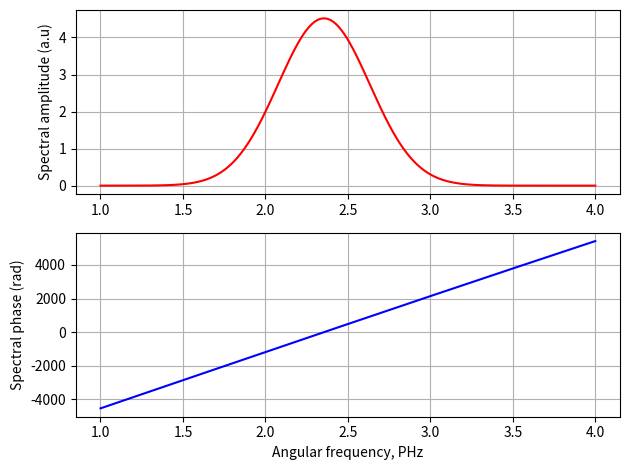
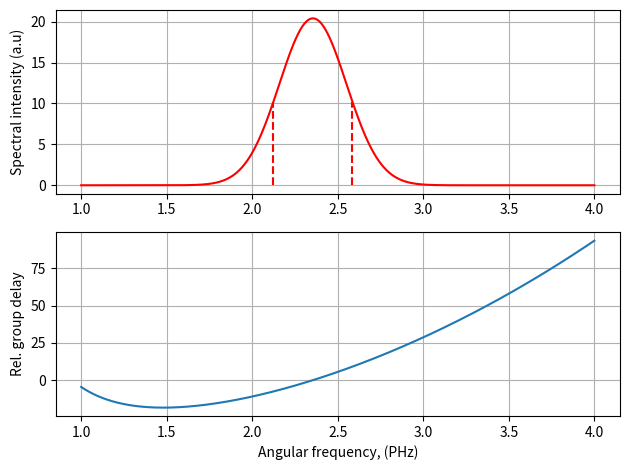
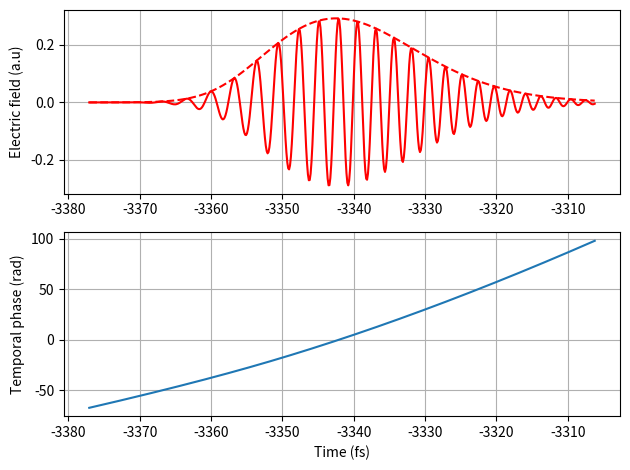
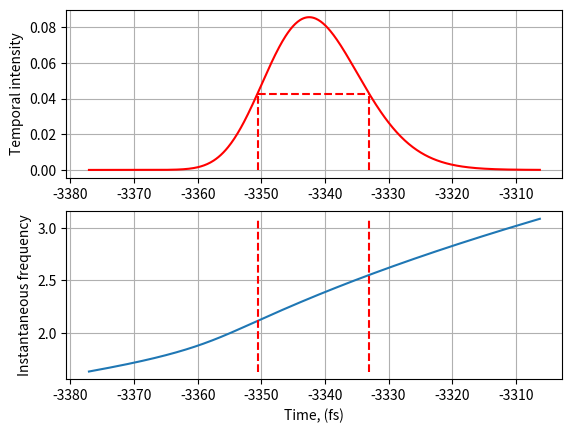

Recreate these plots in Python, in order.
# -*- coding: utf-8 -*-
"""
Created on Sat Dec  9 22:13:46 2023

@author: Owner
"""

import numpy as np 
import matplotlib.pyplot as plt 
plt.close('all')

c=299.792  #nm/fs
lmbda=800 
tau0=6 
om0=2*np.pi*c/lmbda

OM=50
N=2**16
dOM=OM/N
om=np.arange(-OM/2, OM/2, dOM)
dt=2*np.pi/OM 

# =============================================================================
# SF10 gType=1,  range: 0.38, 2.5
# BK7 gType=2, range:0.3, 2.5
# FS gType=3, range:0.21, 6.7
# =============================================================================

def refindex(an_freq, gType):
    if an_freq==0:
        x=0.8           #um
    else:
        x=(2*np.pi*c/an_freq)*1e-3
    if gType==1 and x>0.38 and x<2.5:
        return (1+1.62153902/(1-0.0122241457/x**2)+0.256287842/(1-0.0595736775/x**2)+1.64447552/(1-147.468793/x**2))**.5
    elif gType==2 and x>0.3 and x<2.5:
        return (1+1.03961212/(1-0.00600069867/x**2)+0.231792344/(1-0.0200179144/x**2)+1.01046945/(1-103.560653/x**2))**.5    
    elif gType==3 and x>0.21 and x<6.7:
        return (1+0.6961663/(1-(0.0684043/x)**2)+0.4079426/(1-(0.1162414/x)**2)+0.8974794/(1-(9.896161/x)**2))**.5
    else: return 1

#Test function: 
def testing(lmda, gType):   #here lmbda in mkm (1e06 m)
    lmbda1=lmda*1e3      #here lmda in nm
    an_freq1=2*np.pi*c/lmbda1      # an frequency in PHz
    n1=refindex(an_freq1, gType)
    print("calculates \t", n1)

print("Should return \t 1.7113")
testing(0.8, 1)
print("Should return \t 1.5131")
testing(0.7, 2)
print("Should return \t  1.4504")
testing(1, 3)
print("Should return 1")
testing(0.1, 1)
testing(3, 2)
testing(7, 3)

#Optical transfer function for FS gType=3: 
L=1*1e6        #in nm 
ref_FS=[]

for i in om: 
    ref_FS.append(refindex(i, 3))
    
H_w=np.exp(-1j*(om/c)*ref_FS*L)

E_in=np.sqrt(np.pi)*tau0/np.sqrt(8*np.log(2))*np.exp(-(om-om0)**2*tau0**2/(8*np.log(2)))

E_out=H_w*E_in

phase_out=-np.angle(E_out)
phi_om=np.unwrap(phase_out)
fr0=np.argmin(np.abs(om-om0))
n=int(phi_om[fr0]/(2*np.pi))
phi_om2=phi_om-n*2*np.pi

i1=np.argmin(np.abs(om-1))
i2=np.argmin(np.abs(om-4))


plt.figure()
plt.subplot(211)
plt.plot(om[i1:i2], abs(E_out)[i1:i2], "r")
plt.ylabel("Spectral amplitude (a.u)")
plt.grid()

plt.subplot(212)
plt.plot(om[i1:i2], -phi_om2[i1:i2], "b")
plt.ylabel("Spectral phase (rad)")
plt.xlabel("Angular frequency, PHz")
plt.grid()
plt.tight_layout()
plt.show()

#intensity:
I=np.abs(E_out)**2 

#group delay: 
GD=np.gradient(phi_om2, dOM)

def FWHM(intensity, arg_FWHM):
    t1, t2=arg_FWHM[intensity>max(intensity)/2][0], arg_FWHM[intensity>max(intensity)/2][-1]
    i1, i2=np.argmin(arg_FWHM<t1), np.argmin(arg_FWHM<t2)
    return t1, t2, i1, i2

w1, w2, h1, h2=FWHM(I, om)

print("indicies for FWHM: \n h1={}, \t h2={}".format(h1, h2))

delta_GD=np.abs(GD[h1]-GD[h2])
print('Delta GD:', delta_GD)

print("value of GD which is closest to w0: {}".format(GD[fr0]))

rel_GD=GD-GD[fr0]

plt.figure()
plt.subplot(211)
plt.plot(om[i1:i2], I[i1:i2], "r")
plt.vlines(om[h1], 0, max(I)/2, linestyles="dashed", color="red")
plt.vlines(om[h2], 0, max(I)/2, linestyles="dashed", color="red")
plt.ylabel("Spectral intensity (a.u)")
plt.grid()

plt.subplot(212)
plt.plot(om[i1:i2], rel_GD[i1:i2])
plt.ylabel("Rel. group delay")
plt.xlabel("Angular frequency, (PHz)")
plt.grid()
plt.tight_layout()
plt.show()


GDD = np.gradient(GD, dOM) # Group delay dispersion [fs^2]
GDD0 = GDD[fr0]
print('Fused silica GDD(om0)= {0:0.2f} fs^2'.format(GDD0))
pulse_duration= tau0 * np.sqrt(1 + (4 * np.log(2) * GDD0/(tau0 ** 2))**2)
print('Pulse duration = {0:0.3f} fs'.format(pulse_duration))
# =============================================================================
# E(t) and phi(t) of the output pulse 
# =============================================================================

E_0_OM=np.fft.fftshift(E_out)
E_t0=(OM/(2*np.pi))*np.fft.ifft(E_0_OM)
t_0=np.fft.fftfreq(len(E_0_OM), dOM/(2*np.pi))
E_t=np.fft.fftshift(E_t0)
t=np.fft.fftshift(t_0)

tmax = np.argmin(t<(GD[fr0] + 2 * pulse_duration))
tmin = np.argmin(t<(GD[fr0] - 2 * pulse_duration))

#unwrap:
phi_om=np.unwrap(np.angle(E_t))
t00= np.argmin(t<GD[fr0])
n=int(phi_om[t00]/(2*np.pi))
phi_om2=phi_om-n*2*np.pi

plt.figure()
plt.subplot(211)
plt.plot(t[tmin:tmax], np.abs(E_t[tmin:tmax]), "r--")
plt.plot(t[tmin:tmax], E_t[tmin:tmax], "r")
plt.ylabel("Electric field (a.u)")
plt.grid()

plt.subplot(212)
plt.plot(t[tmin:tmax], phi_om2[tmin:tmax])
plt.ylabel("Temporal phase (rad)")
plt.xlabel("Time (fs)")
plt.grid()
plt.tight_layout()
plt.show()

#intensity: 
I_t=np.abs(E_t)**2 
w_ins=np.gradient(phi_om2, dt)

half1, half2, idx1, idx2=FWHM(I_t, t)

plt.figure()
plt.subplot(211)
plt.plot(t[tmin:tmax], I_t[tmin:tmax], "r")
plt.vlines(half1, 0, max(I_t)/2, linestyles="dashed", color="red")
plt.vlines(half2, 0, max(I_t)/2, linestyles="dashed", color="red")
plt.hlines(max(I_t)/2, t[idx1], t[idx2], linestyles="dashed", color="red")
plt.ylabel("Temporal intensity")
plt.grid()


plt.subplot(212)
plt.plot(t[tmin:tmax], w_ins[tmin:tmax])
plt.vlines(half1, min(w_ins[tmin:tmax]), max(w_ins[tmin:tmax]), linestyles="dashed", color="red")
plt.vlines(half2, min(w_ins[tmin:tmax]), max(w_ins[tmin:tmax]), linestyles="dashed", color="red")
plt.ylabel("Instantaneous frequency")
plt.xlabel("Time, (fs)")
plt.grid()
plt.show()

delta_t=np.abs(half1-half2)

print("Duration from intensity: {0:0.3f}".format(delta_t))
